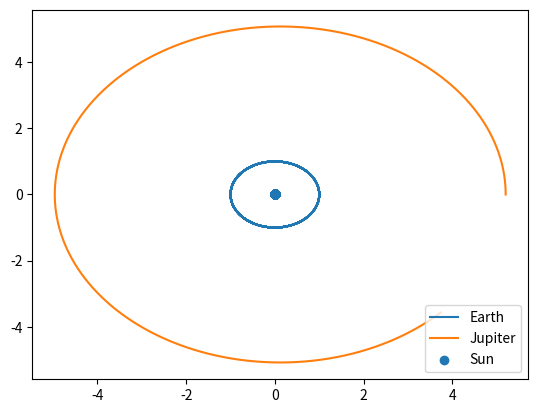

Python code for this plot:
import numpy as np
import matplotlib.pyplot as plt

N = 100000 # Integration points
FinalTime = 10.0 # Years
GM_sun = 4*np.pi**2 # [AU³/yr²] Gravitational Constant * Mass of the Sun
dt = FinalTime/N
t = np.linspace(0,FinalTime,N)

M_sun = 2e+30 # kg
# Masses relative to solar mass (https://en.wikipedia.org/wiki/Planetary_mass#cite_note-maia.usno.navy.mil-15)
m_earth = 3.04e-06
m_jupiter = 954.79e-6

# Distance to Sun in AU
x_earth = 1.
x_jupiter = 5.2

# Initial positions
r_sun_0 = np.array([0,0])
r_earth_0 = np.array([x_earth,0])
r_jupiter_0 = np.array([x_jupiter,0])

# Initial velocities
v_sun_0 = np.array([0,0])
v_earth_0 = np.array([0,2*np.pi])
v_jupiter_0 = np.array([0,2*np.pi*x_jupiter/12])

# Setting up vectors for storing position and velocity
r_sun = np.zeros((N,2)); r_sun[0,:] = r_sun_0
r_earth = np.zeros((N,2)); r_earth[0,:] = r_earth_0
r_jupiter = np.zeros((N,2)); r_jupiter[0,:] = r_jupiter_0
v_sun = np.zeros((N,2)); v_sun[0,:] = v_sun_0
v_earth = np.zeros((N,2)); v_earth[0,:] = v_earth_0
v_jupiter = np.zeros((N,2)); v_jupiter[0,:] = v_jupiter_0

"""
# Euler Forward
for i in range(1,N):
    r_E_J = r_earth[i-1,:] - r_jupiter[i-1,:]
    distance_E_J = np.linalg.norm(r_E_J)
    a_earth = - GM_sun/x_earth**3*r_earth[i-1,:] + GM_sun*m_jupiter/distance_E_J**3*r_E_J
    a_jupiter = - GM_sun/x_jupiter**3*r_jupiter[i-1,:] - GM_sun*m_earth/distance_E_J**3*r_E_J
    r_earth[i,:] = r_earth[i-1,:] + dt*v_earth[i-1,:]
    v_earth[i,:] = v_earth[i-1,:] + dt*a_earth
    r_jupiter[i,:] = r_jupiter[i-1,:] + dt*v_jupiter[i-1,:]
    v_jupiter[i,:] = v_jupiter[i-1,:] + dt*a_jupiter

plt.plot(r_earth[:,0],r_earth[:,1],label='Earth')
plt.plot(r_jupiter[:,0], r_jupiter[:,1],label='Jupiter')
plt.scatter(r_sun[:,0],r_sun[:,0],label='Sun')
plt.legend()
plt.show()
"""

# Velocity Verlet
r_E_J = r_jupiter[0,:] - r_earth[0,:]
distance_E_J = np.linalg.norm(r_E_J)
a_earth_new = - GM_sun/x_earth**3*r_earth[0,:] - GM_sun*m_jupiter/distance_E_J**3*r_E_J
a_jupiter_new = - GM_sun/x_jupiter**3*r_jupiter[0,:] - GM_sun*m_earth/distance_E_J**3*(-r_E_J)
for i in range(1,N):
    a_earth = a_earth_new
    a_jupiter = a_jupiter_new
    r_earth[i,:] = r_earth[i-1,:] + dt*v_earth[i-1,:] + 0.5*dt**2*a_earth
    r_jupiter[i,:] = r_jupiter[i-1,:] + dt*v_jupiter[i-1,:] + 0.5*dt**2*a_jupiter
    r_E_J = r_earth[i,:] - r_jupiter[i,:]
    distance_E_J = np.linalg.norm(r_E_J)
    a_earth_new = - GM_sun/np.linalg.norm(r_earth[i,:])**3*r_earth[i,:] - GM_sun*m_jupiter/distance_E_J**3*r_E_J
    a_jupiter_new = - GM_sun/np.linalg.norm(r_jupiter[i,:])**3*r_jupiter[i,:] - GM_sun*m_earth/distance_E_J**3*(-r_E_J)
    v_earth[i,:] = v_earth[i-1,:] + 0.5*dt*(a_earth_new + a_earth)
    v_jupiter[i,:] = v_jupiter[i-1,:] + 0.5*dt*(a_jupiter_new + a_jupiter)

plt.plot(r_earth[:,0],r_earth[:,1],label='Earth')
plt.plot(r_jupiter[:,0], r_jupiter[:,1],label='Jupiter')
plt.scatter(r_sun[:,0],r_sun[:,0],label='Sun')
plt.legend()
plt.show()
